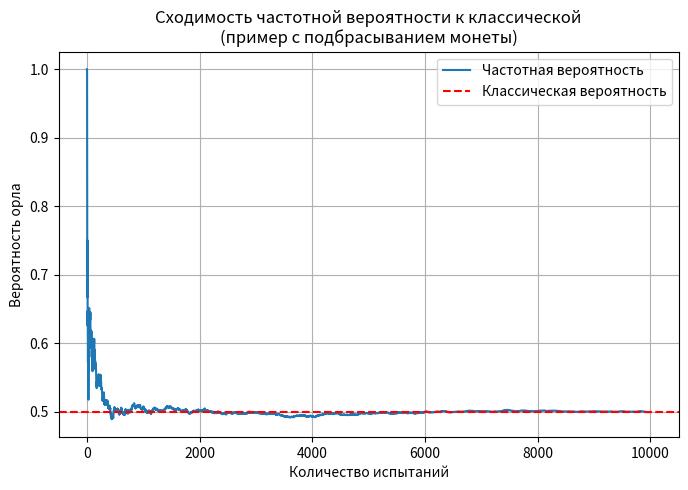

Reproduce this figure in Python.
import random
import time
import numpy as np
import pandas as pd
import matplotlib.pyplot as plt

random.seed(time.time())

NUM_EXPERIMENTS = 10000

classicalProb = 0.5

results = []
countOfEagls = 0

for i in range(1, NUM_EXPERIMENTS + 1):
    toss = random.choice(["E", "T"])
    if toss == "E":
        countOfEagls += 1
    results.append(countOfEagls / i)

countOfRows = 10
indices = np.linspace(1, NUM_EXPERIMENTS, countOfRows, dtype=int)

experiments = indices
freqProbabilities = [results[i - 1] for i in indices]

data = {
    "Опытов": experiments,
    "Частотная вероятность": [round(p, 4) for p in freqProbabilities],
    "Классическая вероятность": [classicalProb] * len(experiments),
    "Разница": [round(abs(p - classicalProb), 4) for p in freqProbabilities]
}

df = pd.DataFrame(data)
print(df.to_string(index=False))

plt.figure(figsize=(8, 5))
plt.plot(range(1, NUM_EXPERIMENTS + 1), results, label="Частотная вероятность")
plt.axhline(y=classicalProb, color="red", linestyle="--", label="Классическая вероятность")
plt.title("Сходимость частотной вероятности к классической\n(пример с подбрасыванием монеты)")
plt.xlabel("Количество испытаний")
plt.ylabel("Вероятность орла")
plt.legend()
plt.grid(True)
plt.show()
